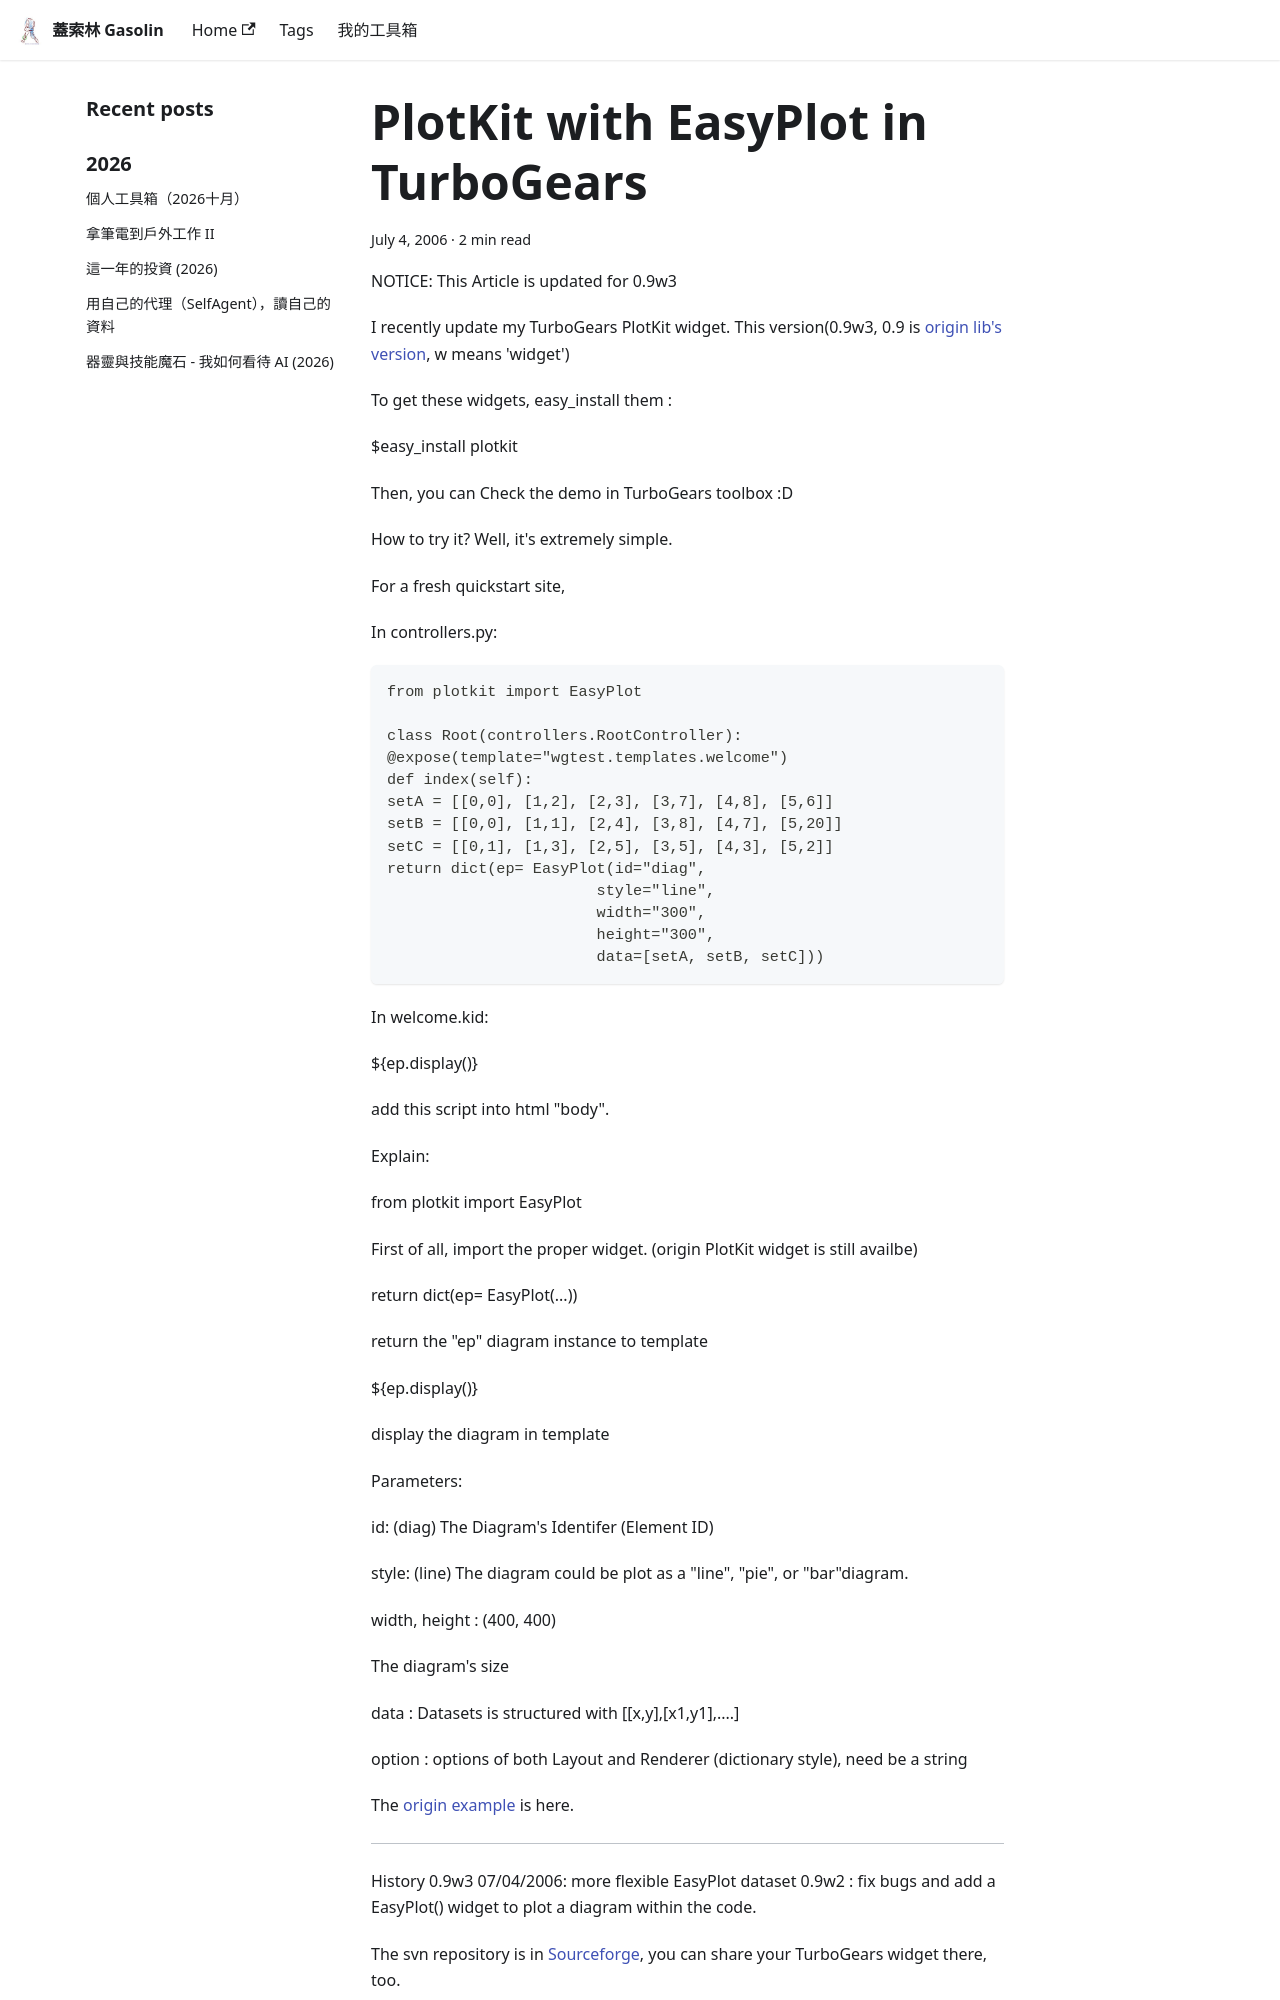

repository: gasolin/blog · page: python/PlotKit-with-EasyPlot-in-TurboGears/index.html · generator: docusaurus

---
title: PlotKit with EasyPlot in TurboGears
tags:
  - python
  - TurboGears
date: 2006-07-04 15:41:34
---

NOTICE: This Article is updated for 0.9w3

I recently update my TurboGears PlotKit widget.
This version(0.9w3, 0.9 is [origin lib's version](http://www.liquidx.net/plotkit/), w means 'widget')

To get these widgets, easy_install them :

$easy_install plotkit

Then, you can Check the demo in TurboGears toolbox :D

[![](http://photos1.blogger.com/blogger/1345/565/400/easyplot.gif)](http://photos1.blogger.com/blogger/1345/565/1600/easyplot.gif)

How to try it? Well, it's extremely simple.

For a fresh quickstart site,

In controllers.py:

```
from plotkit import EasyPlot

class Root(controllers.RootController):
@expose(template="wgtest.templates.welcome")
def index(self):
setA = [[0,0], [1,2], [2,3], [3,7], [4,8], [5,6]]
setB = [[0,0], [1,1], [2,4], [3,8], [4,7], [5,20]]
setC = [[0,1], [1,3], [2,5], [3,5], [4,3], [5,2]]
return dict(ep= EasyPlot(id="diag",
                       style="line",
                       width="300",
                       height="300",
                       data=[setA, setB, setC]))
```

In welcome.kid:

${ep.display()}

add this script into html "body".

Explain:

from plotkit import EasyPlot

First of all, import the proper widget. (origin PlotKit widget is still availbe)

return dict(ep= EasyPlot(...))

return the "ep" diagram instance to template

${ep.display()}

display the diagram in template

Parameters:

id: (diag)
The Diagram's Identifer (Element ID)

style: (line)
The diagram could be plot as a "line", "pie", or "bar"diagram.

width, height : (400, 400)

The diagram's size

data :
Datasets is structured with [[x,y],[x1,y1],....]

option :
options of both Layout and Renderer (dictionary style), need be a string
